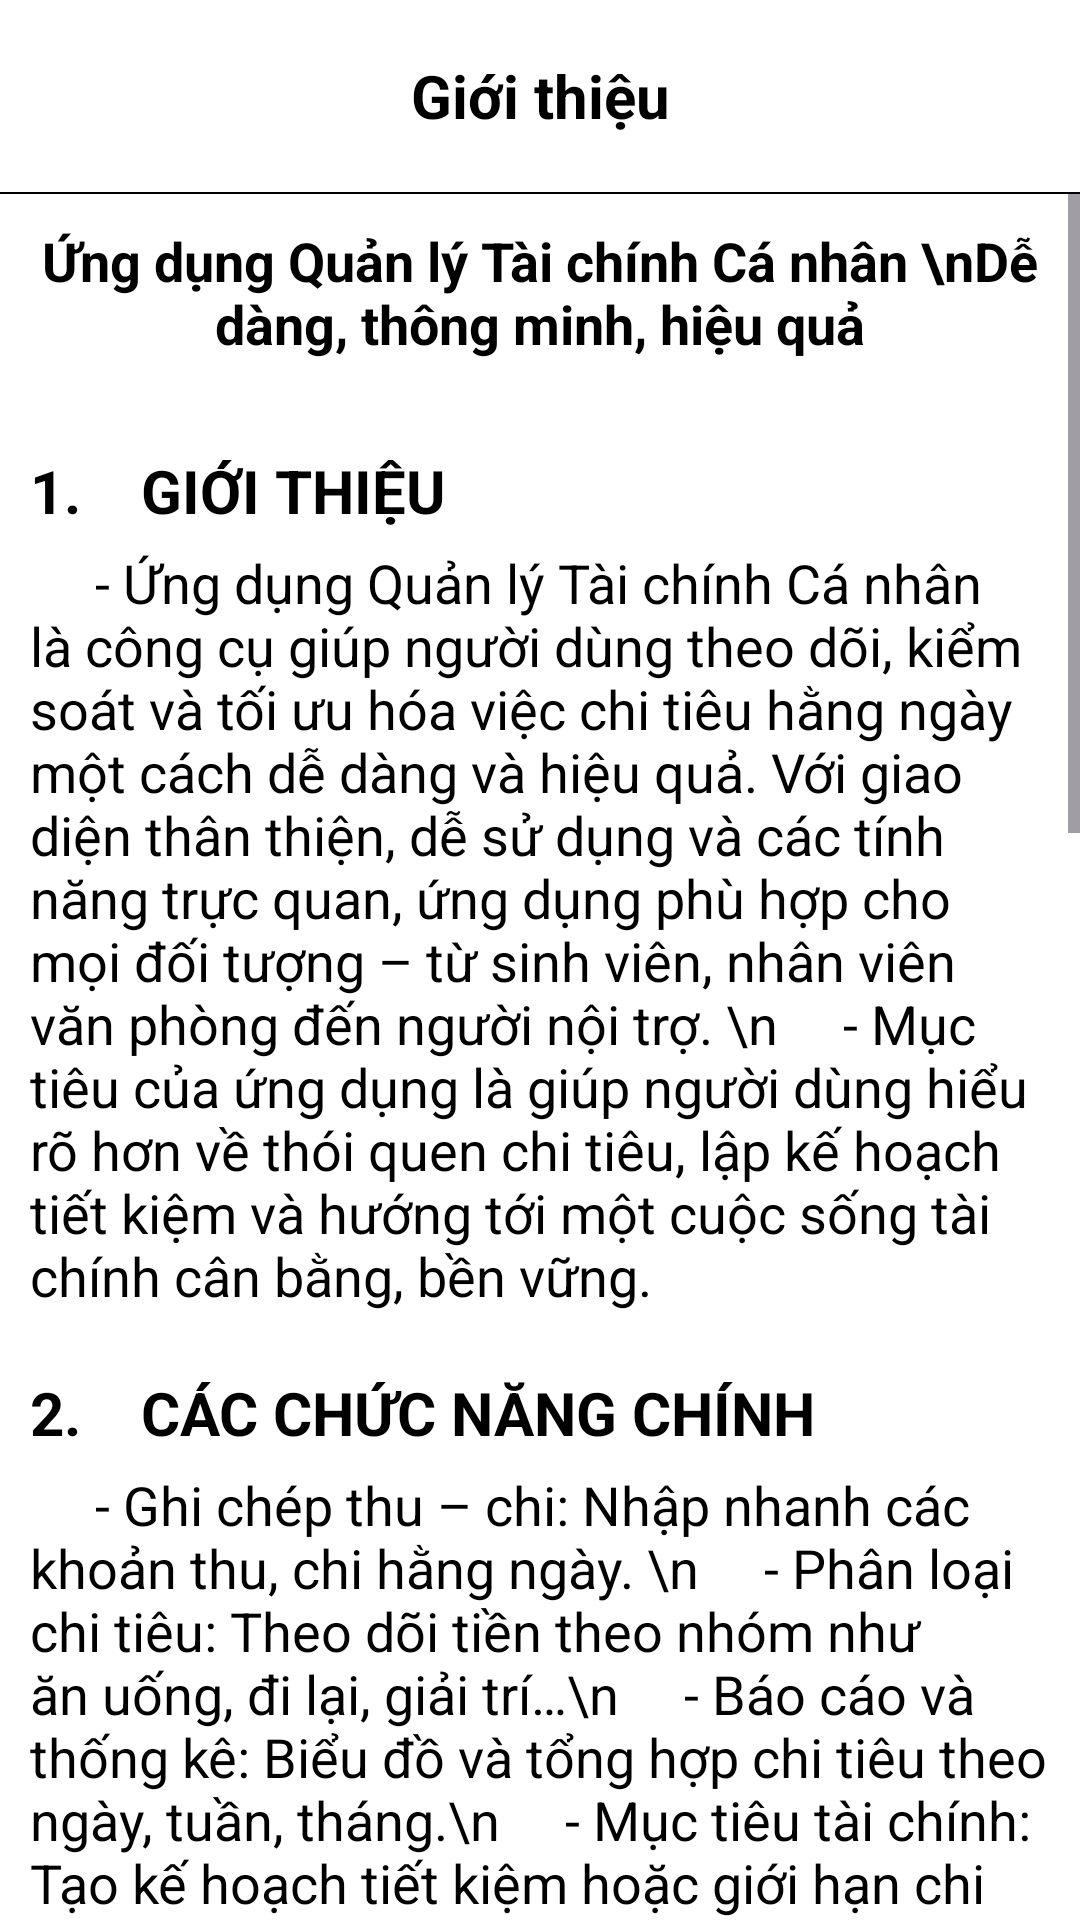

Layout XML and referenced resources for this Android screen:
<!-- AndroidManifest.xml: application theme Theme.Login_sigup -->
<!-- res/layout/introduce.xml -->
<?xml version="1.0" encoding="utf-8"?>
<androidx.constraintlayout.widget.ConstraintLayout xmlns:android="http://schemas.android.com/apk/res/android"
    xmlns:app="http://schemas.android.com/apk/res-auto"
    xmlns:tools="http://schemas.android.com/tools"
    android:id="@+id/main"
    android:background="@color/background_color"
    android:fitsSystemWindows="true"
    android:layout_width="match_parent"
    android:layout_height="match_parent">

    <ScrollView
        android:id="@+id/scrollView_introduce"
        android:layout_width="0dp"
        android:layout_height="0dp"
        android:background="@color/background_color"
        app:layout_constraintBottom_toBottomOf="parent"
        app:layout_constraintEnd_toEndOf="parent"
        app:layout_constraintStart_toStartOf="parent"
        app:layout_constraintTop_toBottomOf="@+id/toolbar_divider">

        <LinearLayout
            android:id="@+id/body_Acc_info"
            android:layout_width="match_parent"
            android:layout_height="wrap_content"
            android:layout_marginStart="10dp"
            android:layout_marginTop="10dp"
            android:layout_marginEnd="10dp"
            android:background="@color/background_color"
            android:orientation="vertical"
            app:layout_constraintEnd_toEndOf="parent"
            app:layout_constraintStart_toStartOf="parent">

            <TextView
                android:layout_width="match_parent"
                android:layout_height="wrap_content"
                android:gravity="center_horizontal"
                android:text="Ứng dụng Quản lý Tài chính Cá nhân \nDễ dàng, thông minh, hiệu quả"
                android:textColor="@color/textcolor"
                android:textSize="18sp"
                android:textStyle="bold"></TextView>

            <TextView
                android:layout_width="match_parent"
                android:layout_height="wrap_content"
                android:layout_marginTop="30dp"
                android:layout_marginBottom="5dp"
                android:gravity="start"
                android:text="1.    GIỚI THIỆU"
                android:textColor="@color/textcolor"
                android:textSize="20sp"
                android:textStyle="bold"></TextView>

            <TextView
                android:layout_width="match_parent"
                android:layout_height="wrap_content"
                android:gravity="start"
                android:text="
    - Ứng dụng Quản lý Tài chính Cá nhân là công cụ giúp người dùng theo dõi, kiểm soát và tối ưu hóa việc chi tiêu hằng ngày một cách dễ dàng và hiệu quả. Với giao diện thân thiện, dễ sử dụng và các tính năng trực quan, ứng dụng phù hợp cho mọi đối tượng – từ sinh viên, nhân viên văn phòng đến người nội trợ. \n
    - Mục tiêu của ứng dụng là giúp người dùng hiểu rõ hơn về thói quen chi tiêu, lập kế hoạch tiết kiệm và hướng tới một cuộc sống tài chính cân bằng, bền vững."
                android:textColor="@color/textcolor"
                android:textSize="18sp"></TextView>

            <TextView
                android:layout_width="match_parent"
                android:layout_height="wrap_content"
                android:layout_marginTop="20dp"
                android:layout_marginBottom="5dp"
                android:gravity="start"
                android:text="2.    CÁC CHỨC NĂNG CHÍNH"
                android:textColor="@color/textcolor"
                android:textSize="20sp"
                android:textStyle="bold"></TextView>

            <TextView
                android:layout_width="match_parent"
                android:layout_height="wrap_content"
                android:gravity="start"
                android:text="
    - Ghi chép thu – chi: Nhập nhanh các khoản thu, chi hằng ngày. \n
    - Phân loại chi tiêu: Theo dõi tiền theo nhóm như ăn uống, đi lại, giải trí…\n
    - Báo cáo và thống kê: Biểu đồ và tổng hợp chi tiêu theo ngày, tuần, tháng.\n
    - Mục tiêu tài chính: Tạo kế hoạch tiết kiệm hoặc giới hạn chi tiêu.\n
    - Nhắc nhở giao dịch: Thông báo để không bỏ sót khoản quan trọng.\n
    - Nhắc nhở giao dịch: Thông báo để không bỏ sót khoản quan trọng."
                android:textColor="@color/textcolor"
                android:textSize="18sp"></TextView>

            <TextView
                android:layout_width="match_parent"
                android:layout_height="wrap_content"
                android:layout_marginTop="20dp"
                android:layout_marginBottom="5dp"
                android:gravity="start"
                android:text="3.    TÀI KHOẢN NGƯỜI DÙNG"
                android:textColor="@color/textcolor"
                android:textSize="20sp"
                android:textStyle="bold"></TextView>

            <TextView
                android:layout_width="match_parent"
                android:layout_height="wrap_content"
                android:gravity="start"
                android:text="
    - Mỗi người dùng có thể tạo tài khoản cá nhân bằng email hoặc đăng nhập qua tài khoản Google.\n
    - Sau khi đăng nhập, dữ liệu tài chính của bạn sẽ được lưu trữ trên hệ thống và có thể đồng bộ trên nhiều thiết bị khác nhau.\n
    - Tài khoản cũng cho phép bạn sao lưu và khôi phục dữ liệu khi cần thiết."
                android:textColor="@color/textcolor"
                android:textSize="18sp"></TextView>

            <TextView
                android:layout_width="match_parent"
                android:layout_height="wrap_content"
                android:layout_marginTop="20dp"
                android:layout_marginBottom="5dp"
                android:gravity="start"
                android:text="4.    HƯỚNG DẪN SỬ DỤNG"
                android:textColor="@color/textcolor"
                android:textSize="20sp"
                android:textStyle="bold"></TextView>

            <TextView
                android:layout_width="match_parent"
                android:layout_height="wrap_content"
                android:gravity="start"
                android:text="
    - Đăng ký hoặc đăng nhập: Chọn “Tạo tài khoản mới” hoặc “Đăng nhập” trên màn hình chính.\n
    - Thêm giao dịch: Nhấn nút “+” để ghi lại khoản thu hoặc chi, nhập số tiền, loại giao dịch và ghi chú nếu cần.\n
    - Xem báo cáo: Chọn mục “Thống kê” để xem biểu đồ chi tiêu theo thời gian.\n
    - Tạo mục tiêu tài chính: Vào phần “Kế hoạch” để đặt ra mục tiêu tiết kiệm hoặc giới hạn chi tiêu.\n
    - Cài đặt cá nhân: Trong phần “Cài đặt”, bạn có thể thay đổi ngôn ngữ, chủ đề giao diện hoặc sao lưu dữ liệu."
                android:textColor="@color/textcolor"
                android:textSize="18sp"></TextView>

            <TextView
                android:layout_width="match_parent"
                android:layout_height="wrap_content"
                android:layout_marginTop="20dp"
                android:layout_marginBottom="5dp"
                android:gravity="start"
                android:text="5.    LỜI CẢM ƠN"
                android:textColor="@color/textcolor"
                android:textSize="20sp"
                android:textStyle="bold"></TextView>

            <TextView
                android:layout_width="match_parent"
                android:layout_height="wrap_content"
                android:layout_marginBottom="100dp"
                android:gravity="start"
                android:text="
    - Nhóm phát triển xin chân thành cảm ơn người dùng đã tin tưởng và lựa chọn Quản lý Tài chính Cá Nhân.\n
    - Chúng tôi luôn lắng nghe ý kiến đóng góp để cải thiện và hoàn thiện ứng dụng hơn nữa, nhằm mang đến trải nghiệm tốt nhất cho mọi người.\n
    - Chúc bạn có một hành trình quản lý tài chính thông minh, hiệu quả và bền vững!"
                android:textColor="@color/textcolor"
                android:textSize="18sp"></TextView>

        </LinearLayout>
    </ScrollView>

    <androidx.appcompat.widget.Toolbar
        android:id="@+id/toolbar_introduce"
        android:layout_width="match_parent"
        android:layout_height="?attr/actionBarSize"
        android:background="@color/background_color1"
        app:layout_constraintStart_toStartOf="parent"
        app:layout_constraintEnd_toEndOf="parent"
        app:layout_constraintTop_toTopOf="parent">

        <LinearLayout
            android:layout_width="wrap_content"
            android:layout_height="match_parent"
            android:orientation="horizontal"
            android:gravity="center_vertical">

            <ImageButton
                android:id="@+id/btnBack"
                android:layout_width="24dp"
                android:layout_height="24dp"
                android:background="@drawable/ic_back"
                android:layout_marginEnd="6dp" />
        </LinearLayout>

        <TextView
            android:id="@+id/tv_introduce"
            android:layout_height="wrap_content"
            android:layout_width="wrap_content"
            android:layout_gravity="center"
            android:fontFamily="sans-serif"
            android:text="Giới thiệu"
            android:textColor="@color/textcolor"
            android:textSize="20sp"
            android:textStyle="bold" />

    </androidx.appcompat.widget.Toolbar>

    <View
        android:id="@+id/toolbar_divider"
        android:layout_width="match_parent"
        android:layout_height="0.8dp"
        android:background="@color/black"
        app:layout_constraintTop_toBottomOf="@id/toolbar_introduce"
        app:layout_constraintStart_toStartOf="parent"
        app:layout_constraintEnd_toEndOf="parent" />

</androidx.constraintlayout.widget.ConstraintLayout>
<!-- resources referenced by this layout -->
<resources>
  <color name="background_color">#FFFFFF</color>
  <color name="background_color1">#FFFFFF</color>
  <color name="black">#FF000000</color>
  <color name="textcolor">#000000</color>
  <style name="Theme.Login_sigup" parent="Base.Theme.Login_sigup" />
  <style name="Base.Theme.Login_sigup" parent="Theme.Material3.DayNight.NoActionBar">
          
          
      </style>
</resources>
